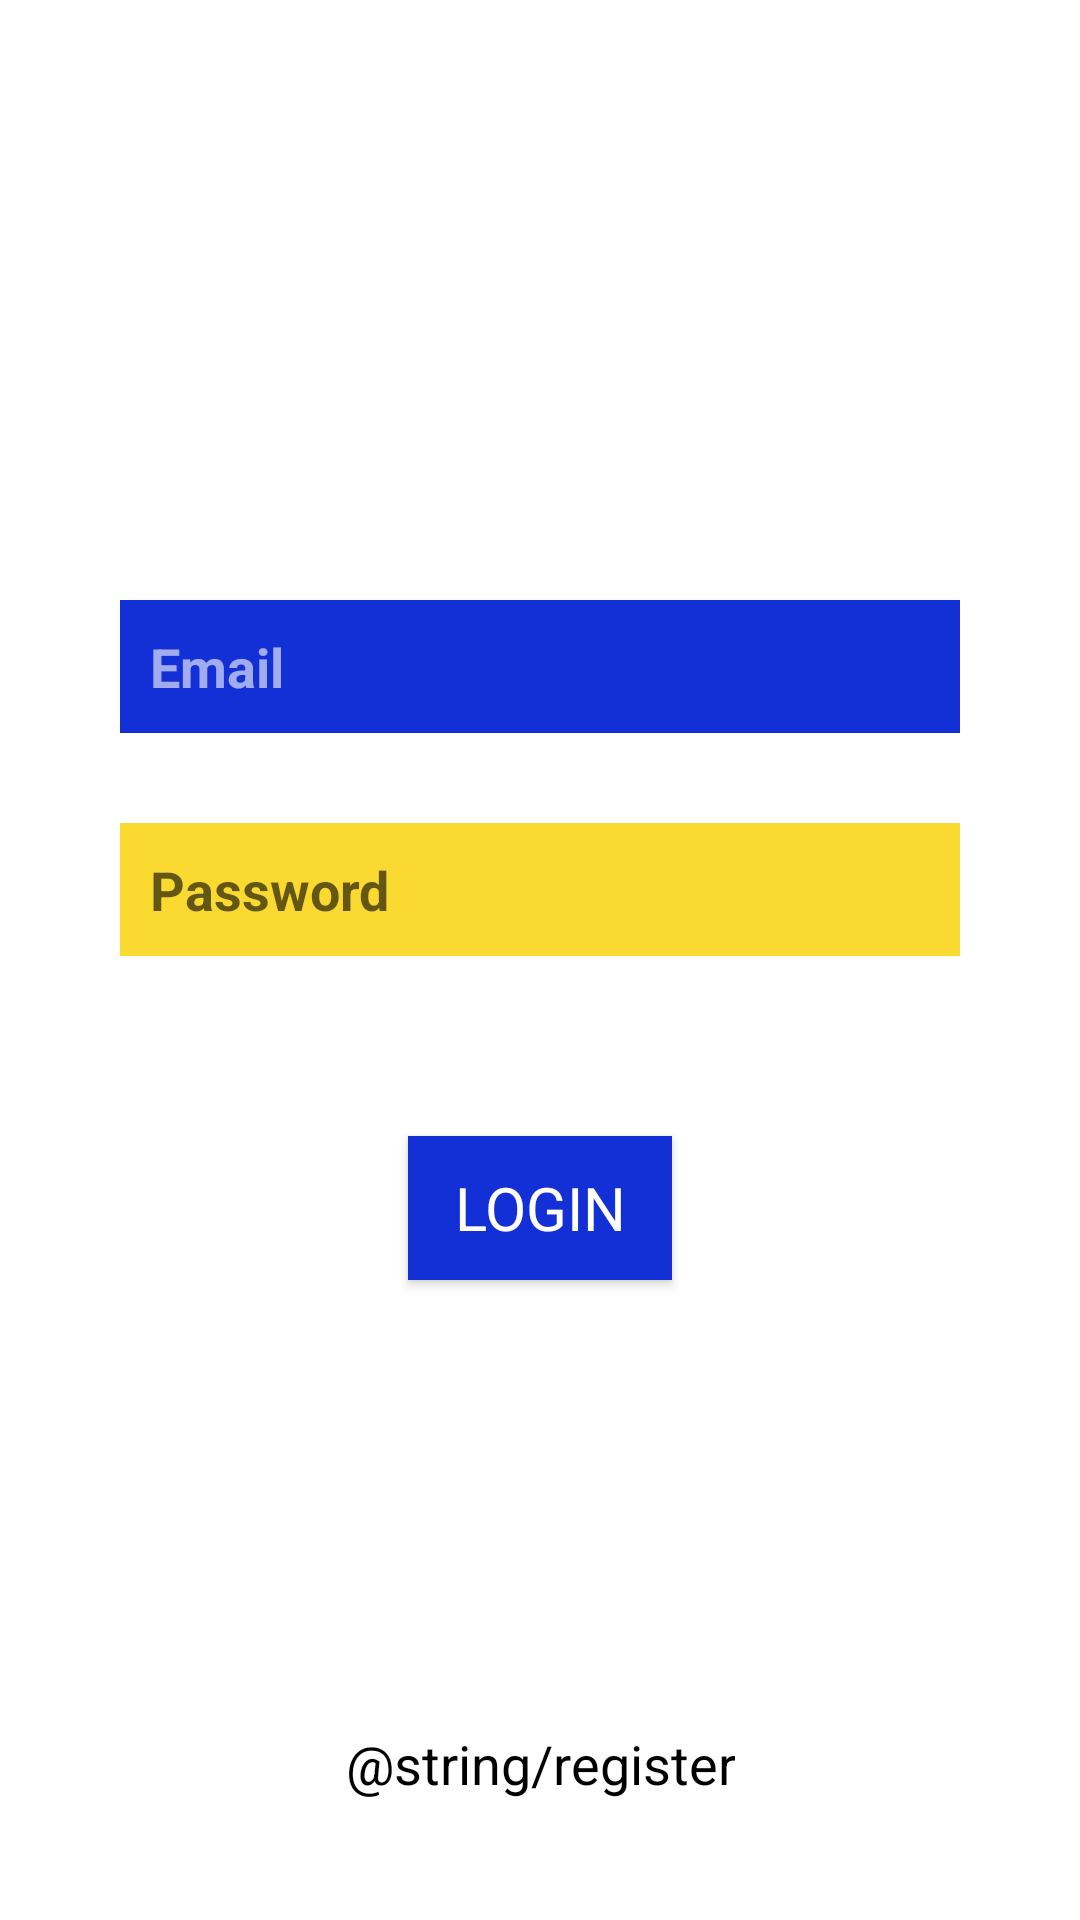

Produce the Android XML layout that renders to this screen, including the resource entries it uses.
<!-- AndroidManifest.xml: application theme AppTheme -->
<!-- res/layout/activity_main.xml -->
<?xml version="1.0" encoding="utf-8"?>
<androidx.constraintlayout.widget.ConstraintLayout xmlns:android="http://schemas.android.com/apk/res/android"
    xmlns:app="http://schemas.android.com/apk/res-auto"
    xmlns:tools="http://schemas.android.com/tools"
    android:layout_width="match_parent"
    android:layout_height="match_parent"
    android:background="#FFFFFF"
    tools:context=".MainActivity">

    <EditText
        android:id="@+id/editTextEmail"
        android:layout_width="0dp"
        android:layout_height="wrap_content"
        android:layout_marginStart="40dp"
        android:layout_marginTop="200dp"
        android:layout_marginEnd="40dp"
        android:background="#1330D6"
        android:ems="10"
        android:hint="Email"
        android:inputType="textEmailAddress"
        android:padding="10dp"
        android:textAlignment="viewStart"
        android:textColor="@android:color/white"
        android:textColorHint="#99FFFFFF"
        android:textSize="18sp"
        android:textStyle="bold"
        app:layout_constraintEnd_toEndOf="parent"
        app:layout_constraintStart_toStartOf="parent"
        app:layout_constraintTop_toTopOf="parent" />

    <EditText
        android:id="@+id/editTextPassword"
        android:layout_width="0dp"
        android:layout_height="wrap_content"
        android:layout_marginStart="40dp"
        android:layout_marginTop="30dp"
        android:layout_marginEnd="40dp"
        android:background="#FAD931"
        android:ems="10"
        android:hint="Password"
        android:inputType="textPassword"
        android:padding="10sp"
        android:textAlignment="viewStart"
        android:textColor="@android:color/black"
        android:textColorHint="#99000000"
        android:textSize="18sp"
        android:textStyle="bold"
        app:layout_constraintEnd_toEndOf="parent"
        app:layout_constraintStart_toStartOf="parent"
        app:layout_constraintTop_toBottomOf="@+id/editTextEmail" />

    <Button
        android:id="@+id/loginButton"
        android:layout_width="wrap_content"
        android:layout_height="wrap_content"
        android:layout_marginStart="40dp"
        android:layout_marginTop="60dp"
        android:layout_marginEnd="40dp"
        android:background="#1330D6"
        android:fontFamily="sans-serif-thin"
        android:text="LOGIN"
        android:textAlignment="center"
        android:textColor="#FFFFFF"
        android:textSize="20sp"
        android:textStyle="bold"
        app:layout_constraintEnd_toEndOf="parent"
        app:layout_constraintHorizontal_bias="0.5"
        app:layout_constraintStart_toStartOf="parent"
        app:layout_constraintTop_toBottomOf="@+id/editTextPassword" />

    <TextView
        android:id="@+id/registerTextView"
        android:layout_width="wrap_content"
        android:layout_height="wrap_content"
        android:layout_marginBottom="40dp"
        android:background="#FFFFFF"
        android:fontFamily="sans-serif-thin"
        android:text="@string/register"
        android:textAlignment="center"
        android:textColor="#000000"
        android:textSize="18sp"
        android:textStyle="bold"
        app:layout_constraintBottom_toBottomOf="parent"
        app:layout_constraintEnd_toEndOf="parent"
        app:layout_constraintHorizontal_bias="0.5"
        app:layout_constraintStart_toStartOf="parent" />
</androidx.constraintlayout.widget.ConstraintLayout>
<!-- resources referenced by this layout -->
<resources>
  <style name="AppTheme" parent="Theme.AppCompat.Light.NoActionBar">
          
          
          <item name="colorPrimaryDark">#000000</item>
      </style>
</resources>
